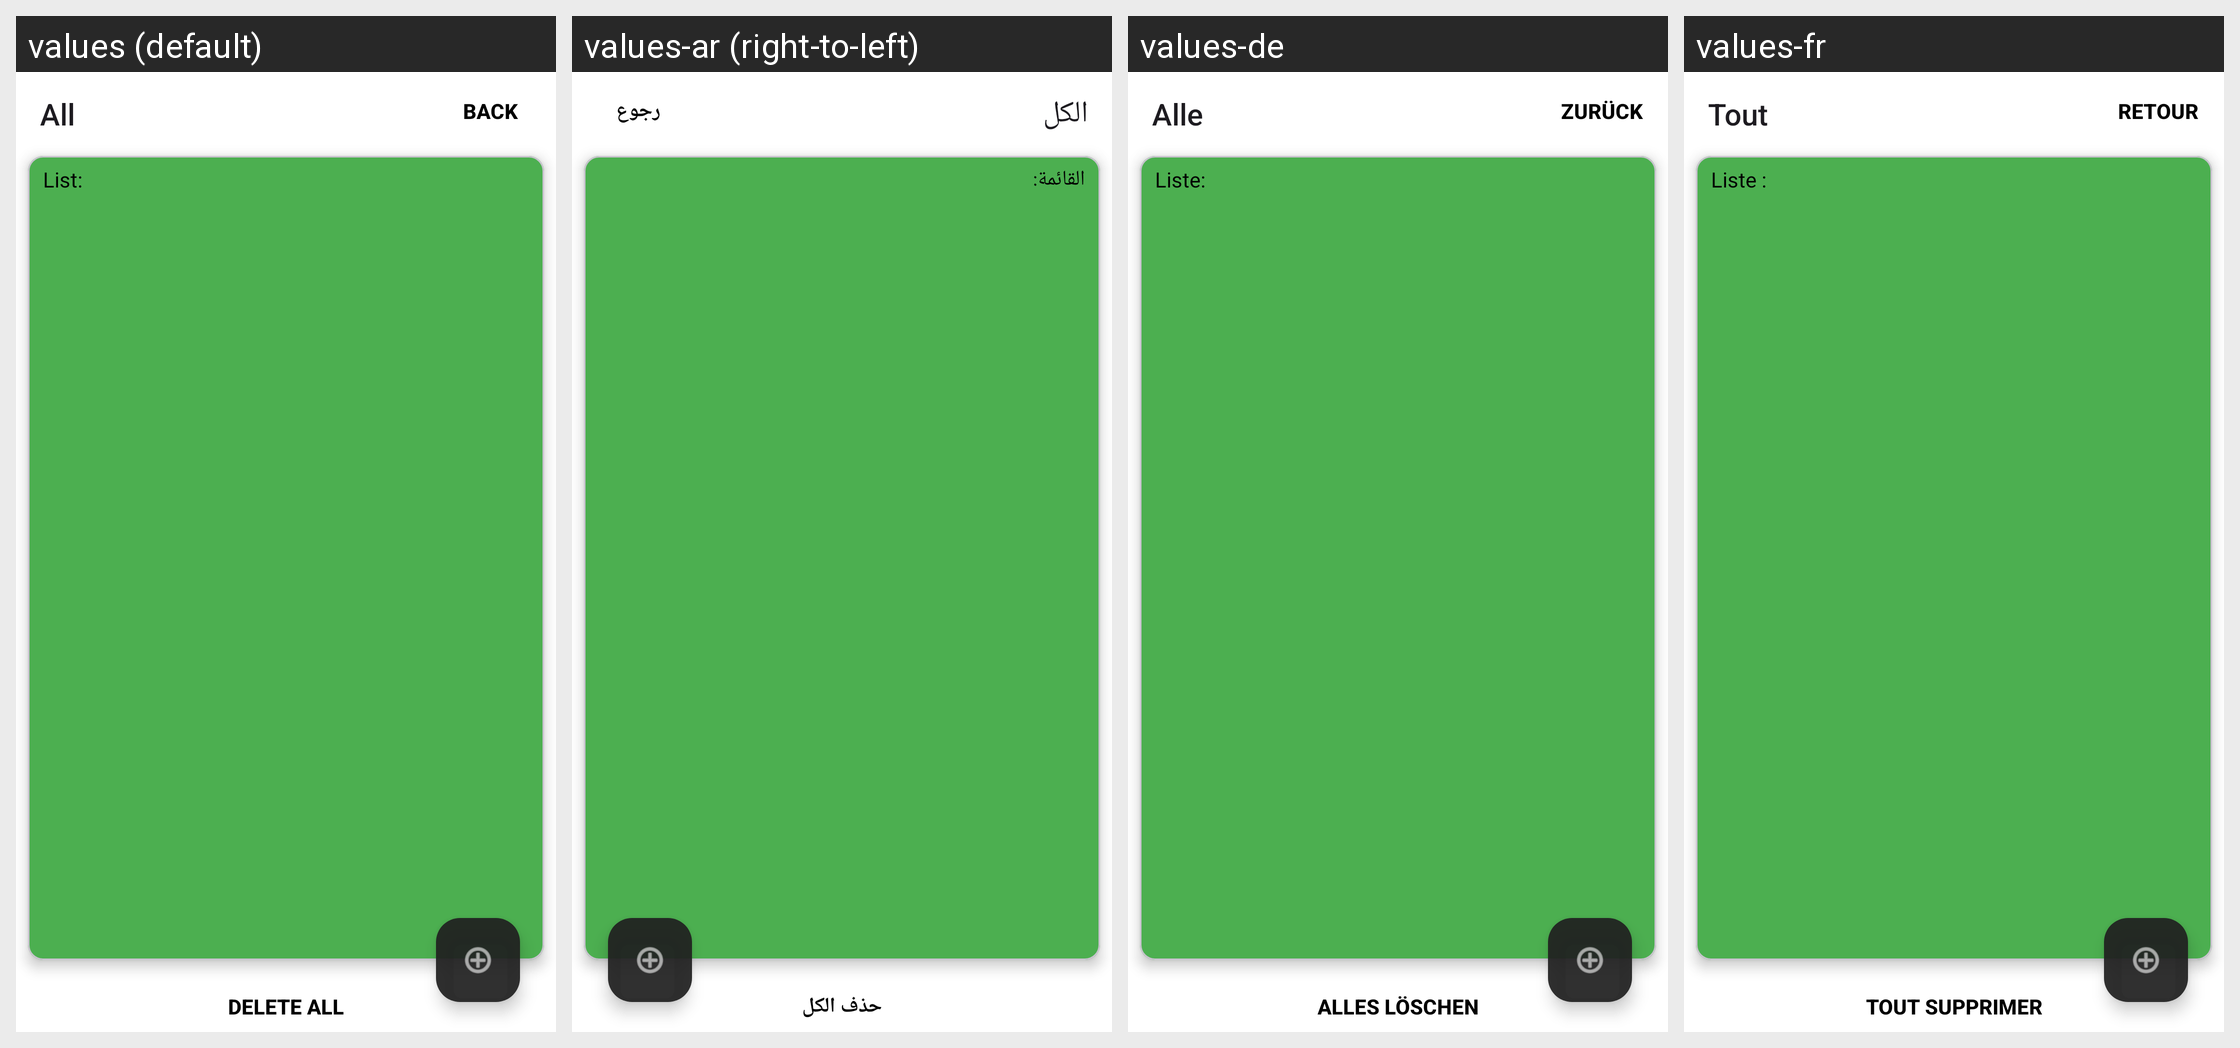

Translations of the strings shown on this Android screen, per locale in the grid:
Android screen res/layout/fragment_to_do.xml rendered under 4 locales, left to right: values (default), values-ar (right-to-left), values-de, values-fr. Device: Nexus 5 (rendered at 1080×1920; each locale shown at half size, 540×960, under a caption strip naming it); theme Theme.AndroidAbschluss.
Other locales in the repository, not shown: values-es.
Strings drawn on this screen, with the default value and each locale's value (text and hints the layout hard-codes, and strings that could not be matched under every locale, appear in the picture but are not listed):

all
  values: All
  values-ar: الكل
  values-de: Alle
  values-fr: Tout

back
  values: Back
  values-ar: رجوع
  values-de: Zurück
  values-fr: Retour

list
  values: List:
  values-ar: القائمة:
  values-de: Liste:
  values-fr: Liste :

delete_all
  values: Delete All
  values-ar: حذف الكل
  values-de: Alles löschen
  values-fr: Tout supprimer
